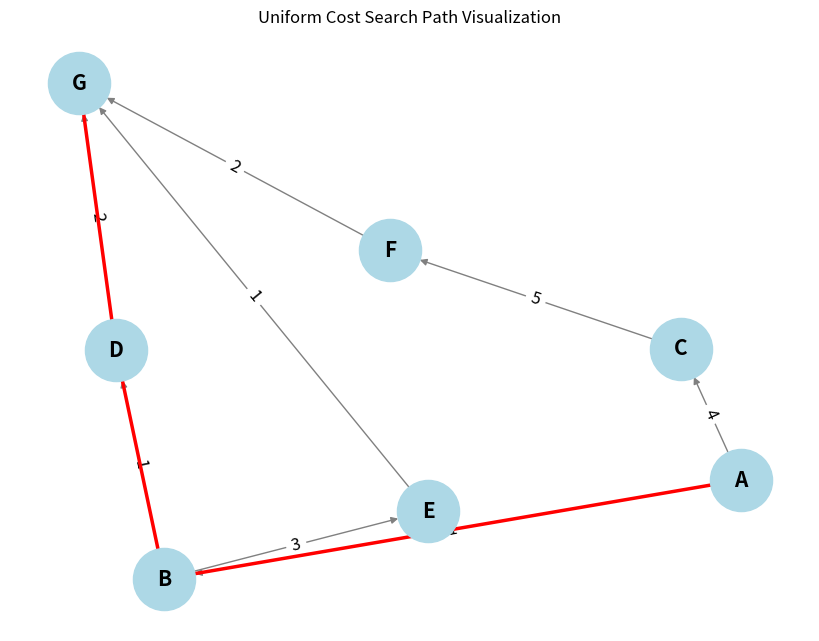

The script that saved this image:
import heapq
import networkx as nx
import matplotlib.pyplot as plt

def uniform_cost_search(graph, start, goal):
    # Priority queue to store the frontier nodes, initialized with the start node
    priority_queue = [(0, start)]
    # Dictionary to store the cost of the shortest path to each node
    visited = {start: (0, None)}
    
    while priority_queue:
        # Pop the node with the lowest cost from the priority queue
        current_cost, current_node = heapq.heappop(priority_queue)
        
        # If we reached the goal, return the total cost and the path
        if current_node == goal:
            return current_cost, reconstruct_path(visited, start, goal)
        
        # Explore the neighbors
        for neighbor, cost in graph[current_node]:
            total_cost = current_cost + cost
            # Check if this path to the neighbor is better than any previously found
            if neighbor not in visited or total_cost < visited[neighbor][0]:
                visited[neighbor] = (total_cost, current_node)
                heapq.heappush(priority_queue, (total_cost, neighbor))
    
    # If the goal is not reachable, return None
    return None

def reconstruct_path(visited, start, goal):
    # Reconstruct the path from start to goal by following the visited nodes
    path = []
    current = goal
    while current is not None:
        path.append(current)
        current = visited[current][1]  # Get the parent node
    path.reverse()
    return path

def visualize_graph(graph, path=None):
    G = nx.DiGraph()

    # Adding nodes and edges to the graph
    for node, edges in graph.items():
        for neighbor, cost in edges:
            G.add_edge(node, neighbor, weight=cost)

    pos = nx.spring_layout(G)  # Positioning the nodes

    # Drawing the graph
    plt.figure(figsize=(8, 6))
    nx.draw(G, pos, with_labels=True, node_color='lightblue', node_size=2000, font_size=15, font_weight='bold', edge_color='gray')
    labels = nx.get_edge_attributes(G, 'weight')
    nx.draw_networkx_edge_labels(G, pos, edge_labels=labels, font_size=12)

    if path:
        # Highlight the path in red
        path_edges = list(zip(path, path[1:]))
        nx.draw_networkx_edges(G, pos, edgelist=path_edges, edge_color='red', width=2.5)

    plt.title("Uniform Cost Search Path Visualization")
    plt.show()

# Example graph represented as an adjacency list
graph = {
    'A': [('B', 1), ('C', 4)],
    'B': [('D', 1), ('E', 3)],
    'C': [('F', 5)],
    'D': [('G', 2)],
    'E': [('G', 1)],
    'F': [('G', 2)],
    'G': []
}

# Example usage of the UCS function
start_node = 'A'
goal_node = 'G'
result = uniform_cost_search(graph, start_node, goal_node)

if result:
    total_cost, path = result
    print(f"Least cost path from {start_node} to {goal_node}: {' -> '.join(path)} with total cost {total_cost}")
    visualize_graph(graph, path)
else:
    print(f"No path found from {start_node} to {goal_node}")
